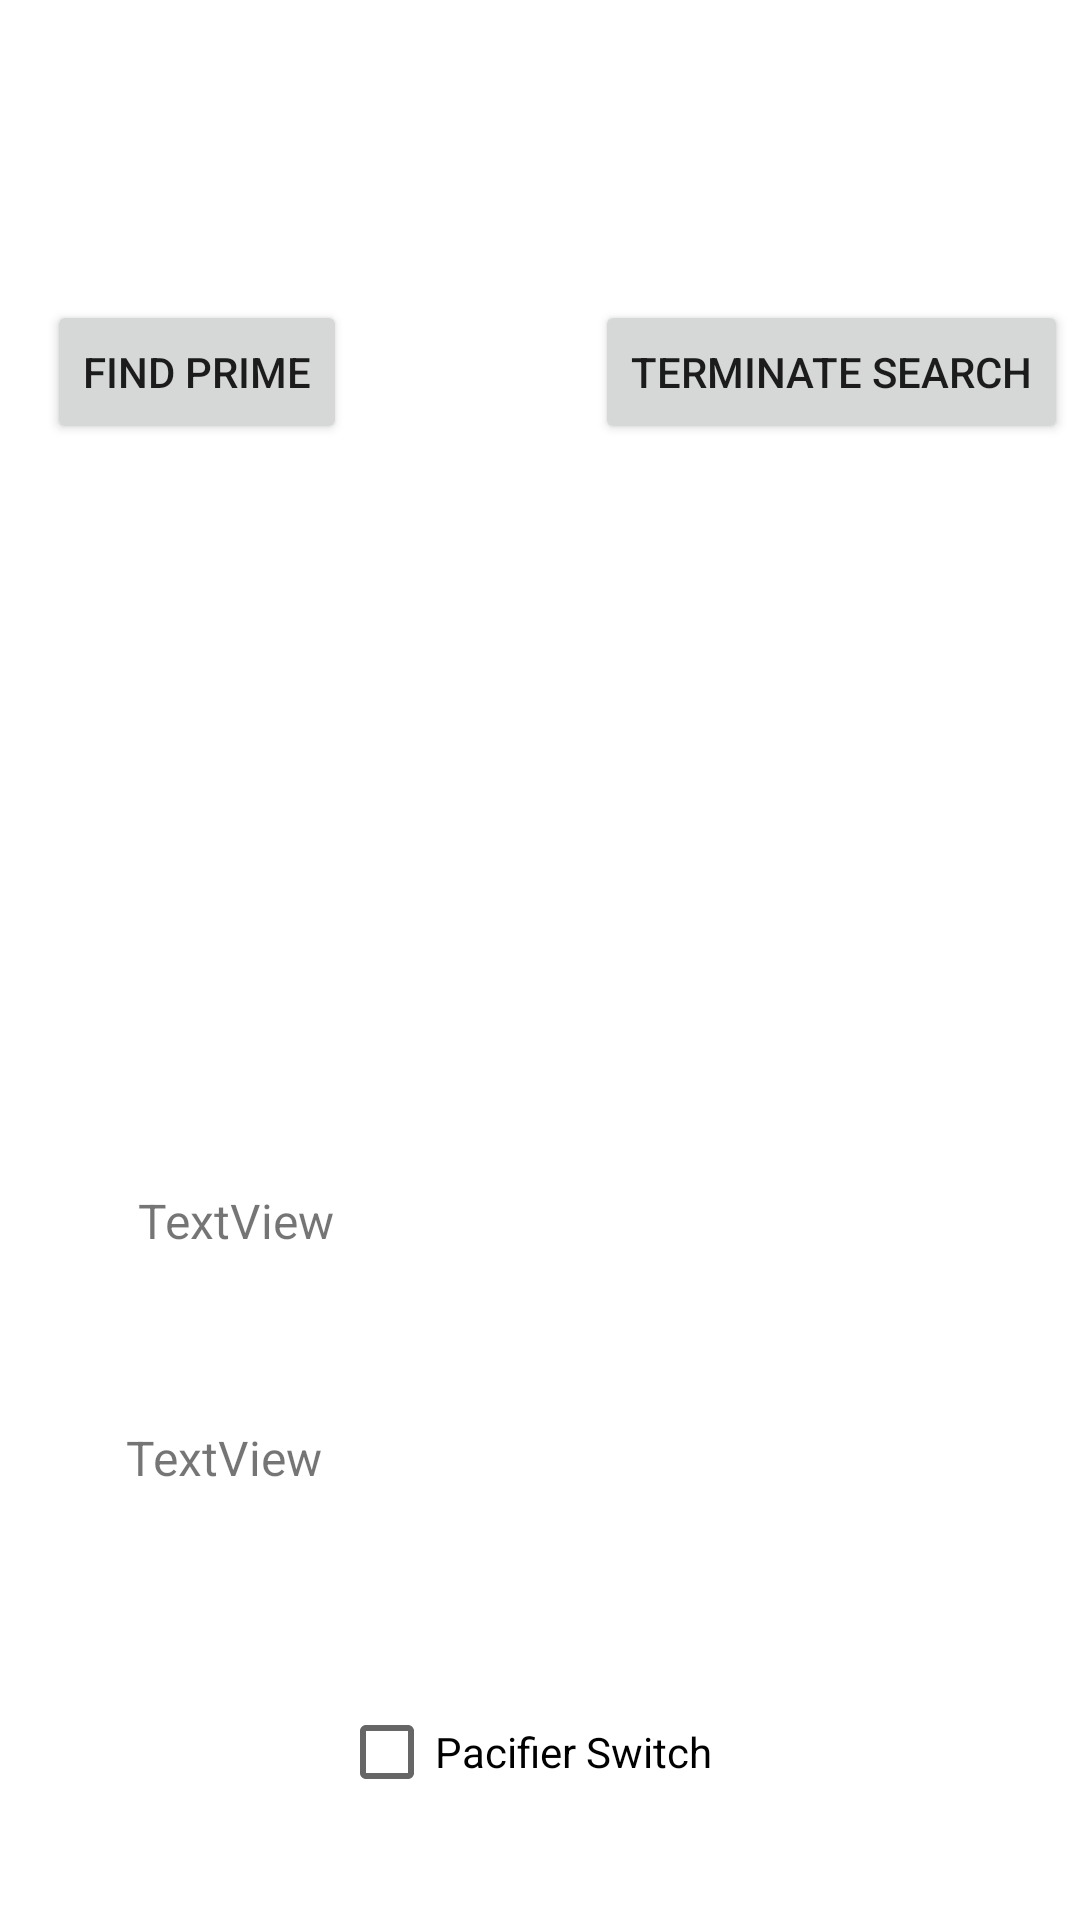

This screen was rendered from an Android layout file. Write that file and the resources it references.
<!-- AndroidManifest.xml: application theme Theme.CS5520A1 -->
<!-- res/layout/activity_prime_directive.xml -->
<?xml version="1.0" encoding="utf-8"?>
<androidx.constraintlayout.widget.ConstraintLayout xmlns:android="http://schemas.android.com/apk/res/android"
    xmlns:app="http://schemas.android.com/apk/res-auto"
    xmlns:tools="http://schemas.android.com/tools"
    android:layout_width="match_parent"
    android:layout_height="match_parent"
    android:name="com.example.test.activity.MainActivity"
    android:configChanges="orientation|screenSize|keyboardHidden"
    tools:context=".PrimeDirectiveActivity">


    <TextView
        android:id="@+id/largest_prime"
        android:layout_width="278dp"
        android:layout_height="45dp"
        android:layout_marginBottom="40dp"
        android:text="TextView"
        android:textSize="16sp"
        app:layout_constraintBottom_toTopOf="@+id/pacifier_switch"
        app:layout_constraintEnd_toEndOf="parent"
        app:layout_constraintHorizontal_bias="0.511"
        app:layout_constraintStart_toStartOf="parent" />

    <Button
        android:id="@+id/find_prime"
        android:layout_width="wrap_content"
        android:layout_height="wrap_content"
        android:layout_marginStart="4dp"
        android:layout_marginTop="100dp"
        android:text="Find Prime"
        app:layout_constraintEnd_toStartOf="@+id/stop_search"
        app:layout_constraintHorizontal_bias="0.125"
        app:layout_constraintStart_toStartOf="parent"
        app:layout_constraintTop_toTopOf="parent" />

    <Button
        android:id="@+id/stop_search"
        android:layout_width="wrap_content"
        android:layout_height="wrap_content"
        android:layout_marginTop="100dp"
        android:layout_marginEnd="4dp"
        android:text="Terminate Search"
        app:layout_constraintEnd_toEndOf="parent"
        app:layout_constraintTop_toTopOf="parent" />

    <CheckBox
        android:id="@+id/pacifier_switch"
        android:layout_width="wrap_content"
        android:layout_height="wrap_content"
        android:layout_marginBottom="32dp"
        android:text="Pacifier Switch"
        app:layout_constraintBottom_toBottomOf="parent"
        app:layout_constraintEnd_toEndOf="parent"
        app:layout_constraintHorizontal_bias="0.479"
        app:layout_constraintStart_toStartOf="parent" />

    <TextView
        android:id="@+id/prime_info"
        android:layout_width="273dp"
        android:layout_height="40dp"
        android:layout_marginBottom="124dp"
        android:text="TextView"
        android:textSize="16sp"
        app:layout_constraintBottom_toTopOf="@+id/pacifier_switch"
        app:layout_constraintEnd_toEndOf="parent"
        app:layout_constraintHorizontal_bias="0.528"
        app:layout_constraintStart_toStartOf="parent" />
</androidx.constraintlayout.widget.ConstraintLayout>
<!-- resources referenced by this layout -->
<resources>
  <style name="Theme.CS5520A1" parent="Theme.MaterialComponents.DayNight.DarkActionBar">
          
          <item name="colorPrimary">@color/purple_500</item>
          <item name="colorPrimaryVariant">@color/purple_700</item>
          <item name="colorOnPrimary">@color/white</item>
          
          <item name="colorSecondary">@color/teal_200</item>
          <item name="colorSecondaryVariant">@color/teal_700</item>
          <item name="colorOnSecondary">@color/black</item>
          
          <item name="android:statusBarColor" tools:targetApi="l">?attr/colorPrimaryVariant</item>
          
      </style>
  <!-- not gathered from this repository: default colours our renderer supplied (Android Studio template values) -->
  <color name="purple_500">#FF6200EE</color>
  <color name="purple_700">#FF3700B3</color>
  <color name="teal_200">#FF03DAC5</color>
  <color name="teal_700">#FF018786</color>
  <color name="black">#FF000000</color>
  <color name="white">#FFFFFFFF</color>
</resources>
